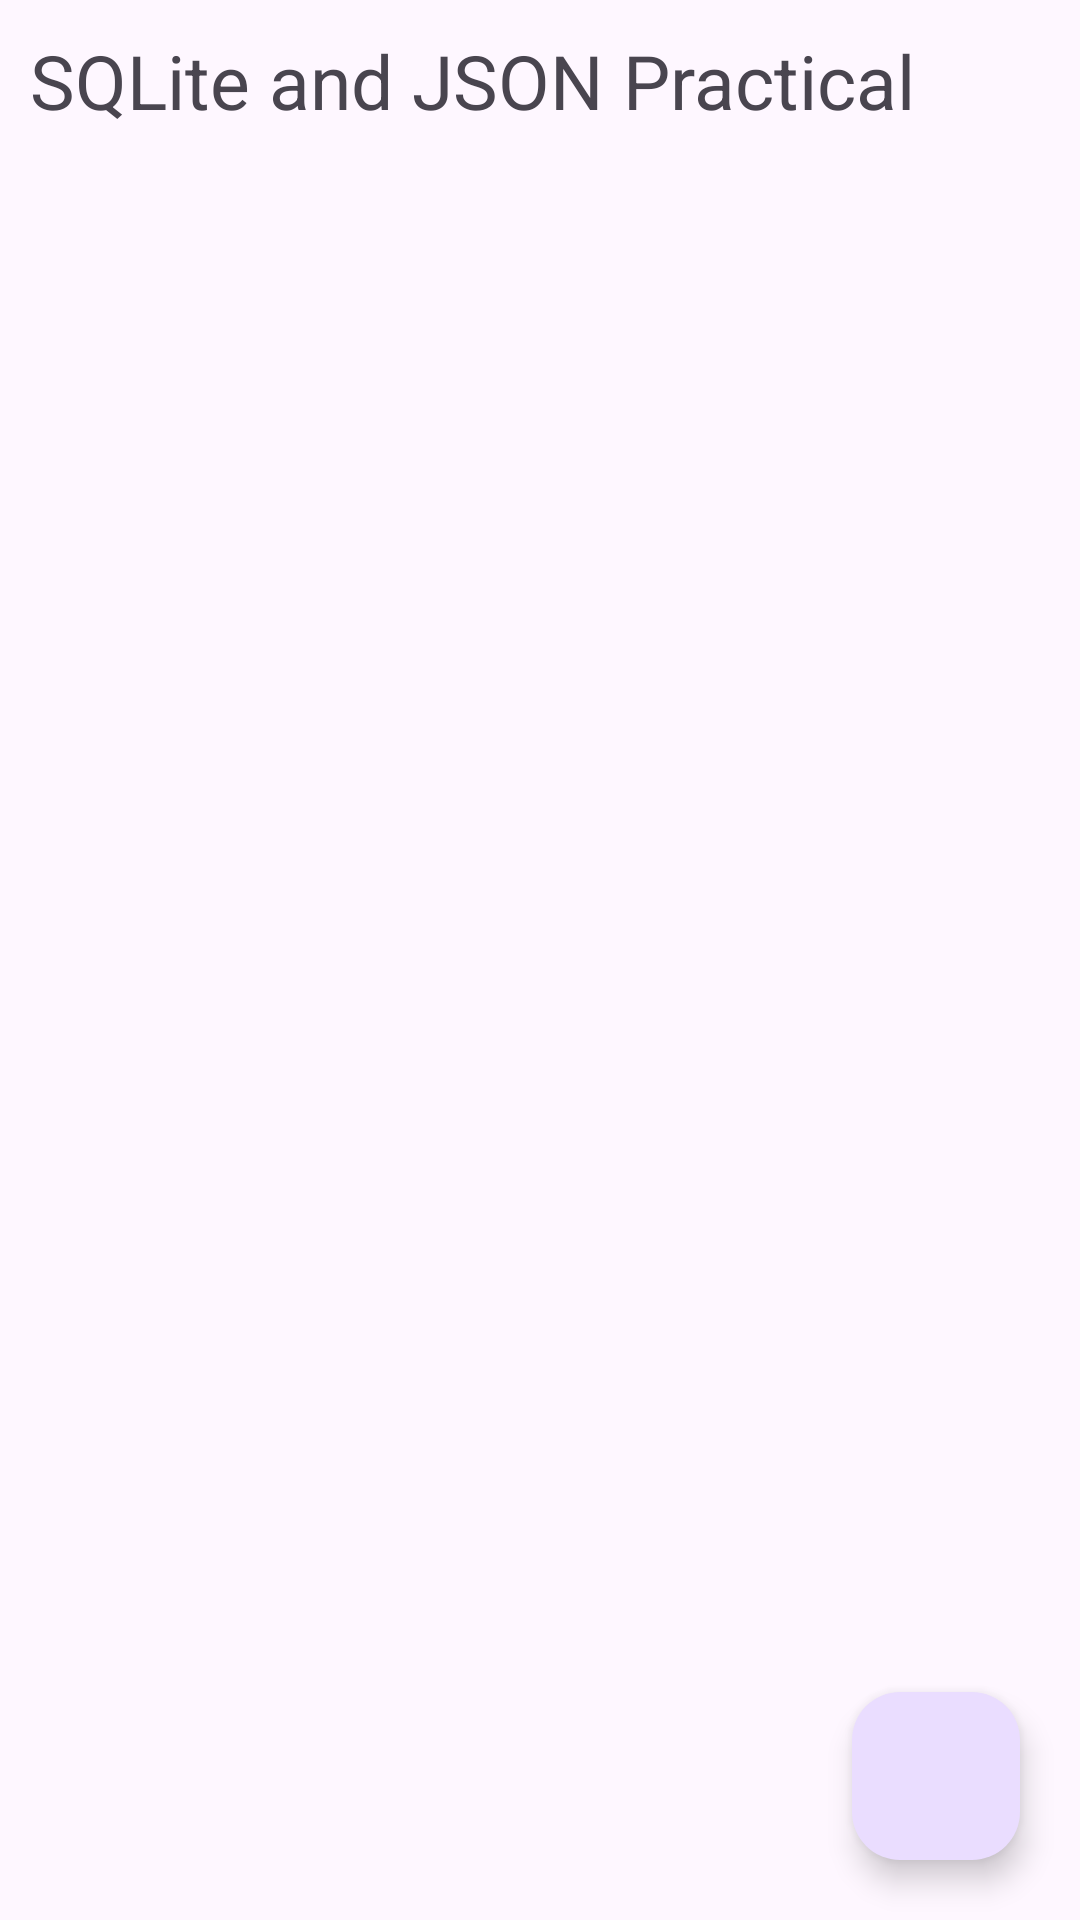

The Android layout XML behind this screen, and the referenced resources:
<!-- AndroidManifest.xml: application theme Theme.MAD_Practical7_22012011045 -->
<!-- res/layout/activity_main.xml -->
<?xml version="1.0" encoding="utf-8"?>
<androidx.constraintlayout.widget.ConstraintLayout xmlns:android="http://schemas.android.com/apk/res/android"
    xmlns:app="http://schemas.android.com/apk/res-auto"
    xmlns:tools="http://schemas.android.com/tools"
    android:id="@+id/main"
    android:layout_width="match_parent"
    android:layout_height="match_parent"
    tools:context=".MainActivity">

    <TextView
        android:layout_width="wrap_content"
        android:layout_height="wrap_content"
        android:id="@+id/text1"
        android:text="SQLite and JSON Practical"
        android:textSize="25sp"
        android:layout_marginTop="10dp"
        android:layout_marginStart="10dp"
        app:layout_constraintTop_toTopOf="parent"
        app:layout_constraintStart_toStartOf="parent"/>

    <androidx.recyclerview.widget.RecyclerView
        android:layout_width="match_parent"
        android:layout_height="wrap_content"
        app:layout_constraintTop_toBottomOf="@id/text1"
        android:layout_marginTop="10dp"
        android:layout_marginStart="10dp"
        android:layout_marginEnd="10dp"
        app:layout_constraintStart_toStartOf="parent"
        app:layout_constraintEnd_toEndOf="parent"
        tools:listitem="@layout/items"/>

    <com.google.android.material.floatingactionbutton.FloatingActionButton
        android:layout_width="wrap_content"
        android:layout_height="wrap_content"
        android:layout_marginEnd="20dp"
        android:layout_marginBottom="20dp"
        android:src="@drawable/baseline_autorenew_24"
        app:layout_constraintBottom_toBottomOf="parent"
        app:layout_constraintEnd_toEndOf="parent" />

</androidx.constraintlayout.widget.ConstraintLayout>
<!-- res/layout/items.xml (included above) -->
<?xml version="1.0" encoding="utf-8"?>
<androidx.constraintlayout.widget.ConstraintLayout xmlns:android="http://schemas.android.com/apk/res/android"
    android:layout_width="match_parent"
    android:layout_height="match_parent"
    xmlns:app="http://schemas.android.com/apk/res-auto">

    <androidx.cardview.widget.CardView
        android:layout_width="match_parent"
        android:layout_height="140dp"
        android:layout_marginTop="10dp"
        app:cardCornerRadius="20dp"
        android:elevation="20dp"
        app:layout_constraintStart_toStartOf="parent"
        app:layout_constraintEnd_toEndOf="parent"
        app:layout_constraintTop_toTopOf="parent">
        <androidx.constraintlayout.widget.ConstraintLayout
            android:layout_width="match_parent"
            android:layout_height="match_parent">
            <androidx.cardview.widget.CardView
                android:id="@+id/card1"
                android:layout_width="80dp"
                android:layout_height="80dp"
                android:layout_marginStart="10dp"
                android:layout_marginTop="10dp"
                android:layout_marginBottom="10dp"
                app:layout_constraintStart_toStartOf="parent"
                app:layout_constraintTop_toTopOf="parent"
                app:layout_constraintBottom_toBottomOf="parent"
                app:cardCornerRadius="200dp">
                <ImageView
                    android:layout_width="match_parent"
                    android:layout_height="match_parent"
                    android:scaleType="centerCrop"
                    app:srcCompat="@drawable/baseline_contacts_24" />
            </androidx.cardview.widget.CardView>
            <TextView
                android:id="@+id/name"
                android:layout_width="wrap_content"
                android:layout_height="wrap_content"
                android:layout_marginStart="10dp"
                android:text="Yesenia Yang"
                android:textSize="24sp"
                android:textStyle="bold"
                android:layout_marginTop="10dp"
                app:layout_constraintStart_toEndOf="@id/card1"
                app:layout_constraintTop_toTopOf="parent"/>
            <TextView
                android:layout_width="wrap_content"
                android:layout_height="wrap_content"
                android:id="@+id/phone_no"
                android:text="+919328869698"
                android:layout_marginTop="5dp"
                app:layout_constraintTop_toBottomOf="@id/name"
                app:layout_constraintStart_toStartOf="@id/name"/>
            <TextView
                android:layout_width="wrap_content"
                android:layout_height="wrap_content"
                android:id="@+id/email"
                android:text="yesenia_yang@gnu.ac.in"
                android:layout_marginTop="5dp"
                app:layout_constraintTop_toBottomOf="@id/phone_no"
                app:layout_constraintStart_toStartOf="@id/phone_no"/>
            <TextView
                android:layout_width="0dp"
                android:layout_height="wrap_content"
                android:id="@+id/address"
                android:text="16 Scackett Street, Courtland, Michigan"
                android:layout_marginTop="5dp"
                android:layout_marginEnd="5dp"
                app:layout_constraintTop_toBottomOf="@id/email"
                app:layout_constraintStart_toStartOf="@id/email"
                app:layout_constraintEnd_toStartOf="@id/card2"/>
            <androidx.cardview.widget.CardView
                android:id="@+id/card2"
                android:layout_width="80dp"
                android:layout_height="80dp"
                android:layout_marginEnd="10dp"
                android:layout_marginTop="10dp"
                android:layout_marginBottom="10dp"
                app:layout_constraintEnd_toEndOf="parent"
                app:layout_constraintTop_toTopOf="parent"
                app:layout_constraintBottom_toBottomOf="parent"
                app:cardCornerRadius="200dp">

                <ImageView
                    android:layout_width="match_parent"
                    android:layout_height="match_parent"
                    android:background="@color/pink"
                    android:scaleType="centerCrop"
                    app:srcCompat="@android:drawable/ic_menu_delete" />
            </androidx.cardview.widget.CardView>
        </androidx.constraintlayout.widget.ConstraintLayout>
    </androidx.cardview.widget.CardView>

</androidx.constraintlayout.widget.ConstraintLayout>
<!-- resources referenced by this layout -->
<resources>
  <style name="Theme.MAD_Practical7_22012011045" parent="Base.Theme.MAD_Practical7_22012011045" />
  <style name="Base.Theme.MAD_Practical7_22012011045" parent="Theme.Material3.DayNight.NoActionBar">
          
          
      </style>
</resources>
